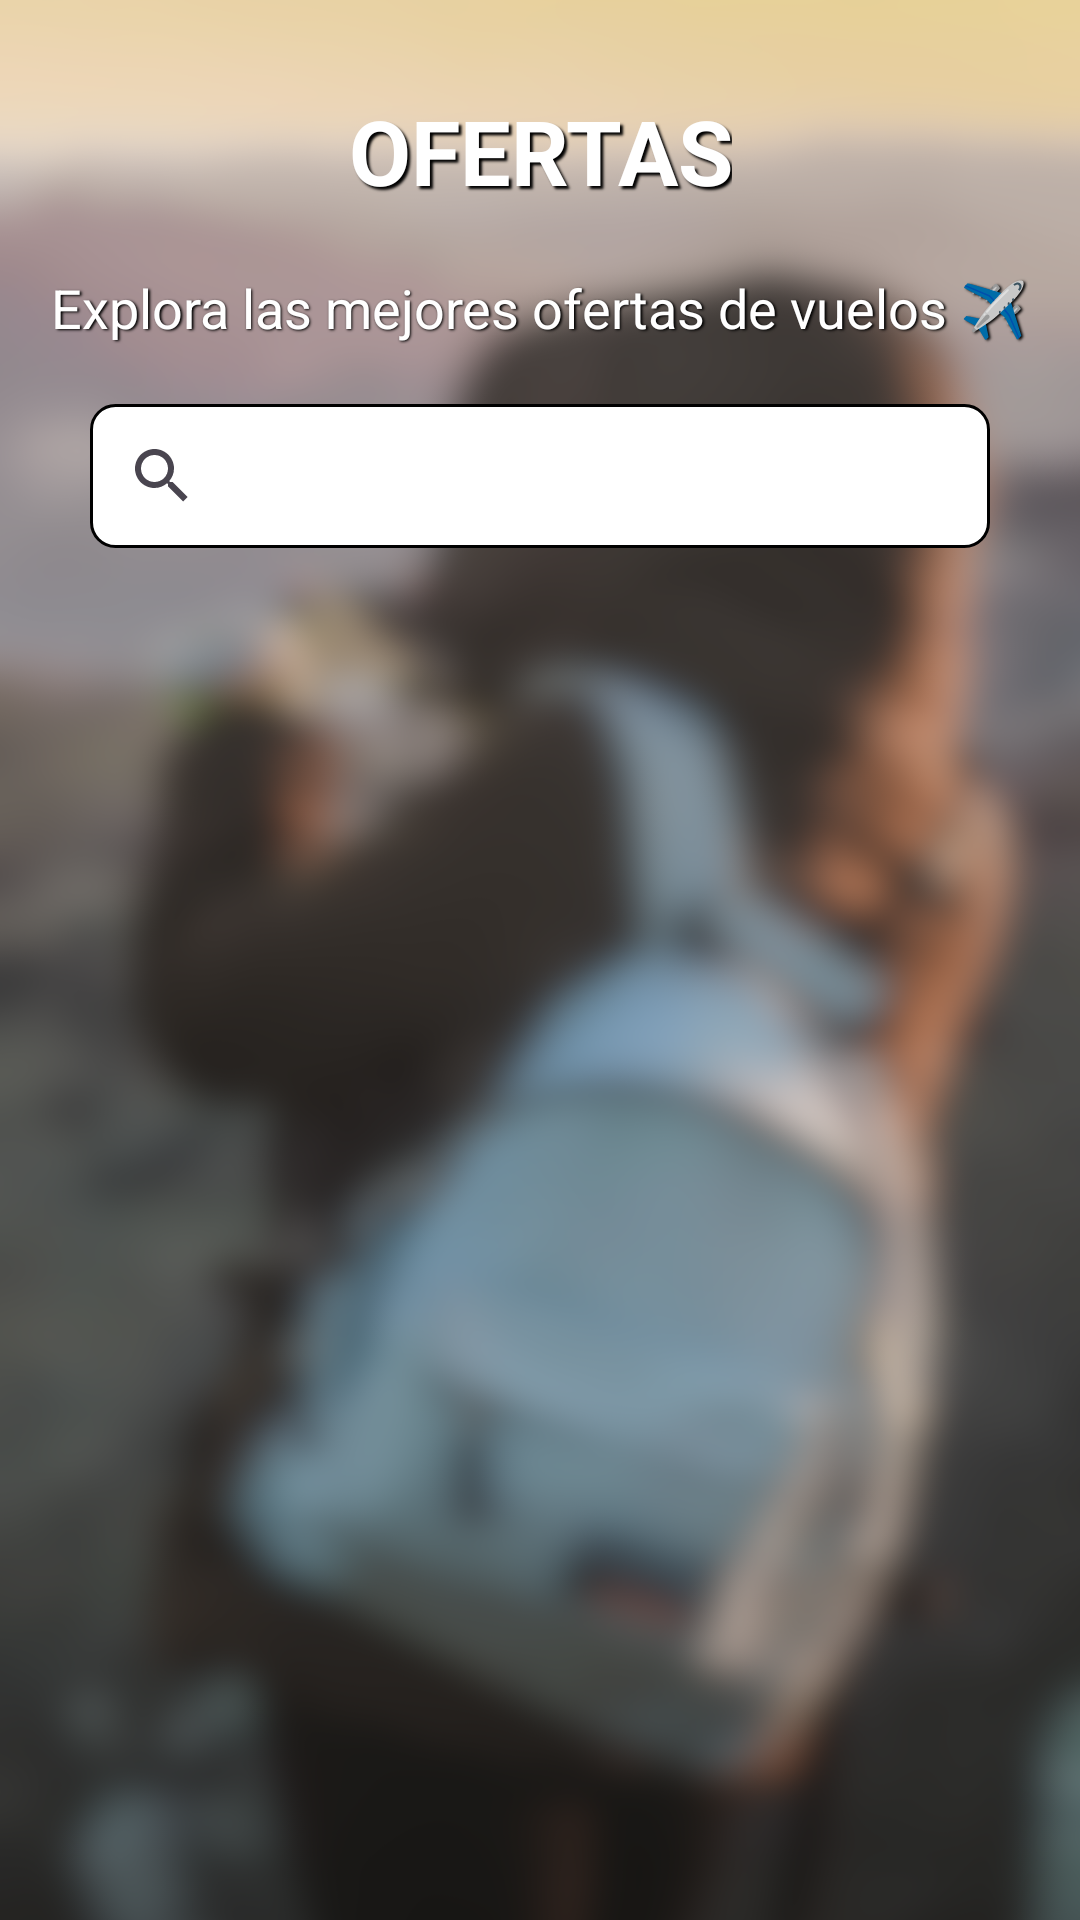

Write the Android layout XML for this screen, with the resource values it uses.
<!-- AndroidManifest.xml: application theme Theme.TravelTracker -->
<!-- res/layout/fragment_ofertas.xml -->
<LinearLayout
    android:background="@mipmap/fondo_ofertas2"
    xmlns:android="http://schemas.android.com/apk/res/android"
    xmlns:app="http://schemas.android.com/apk/res-auto"
    xmlns:tools="http://schemas.android.com/tools"
    android:layout_width="match_parent"
    android:layout_height="match_parent"
    android:orientation="vertical"
    tools:context=".OfertasFragment">

    <TextView
        android:layout_width="wrap_content"
        android:layout_height="wrap_content"
        android:layout_gravity="center_horizontal"
        android:layout_marginTop="30dp"
        android:text="@string/ofertas"
        android:textAlignment="center"
        android:textSize="30sp"
        android:textColor="@color/white"
        android:textStyle="bold"
        android:shadowColor="#000000"
        android:shadowDx="3"
        android:shadowDy="3"
        android:shadowRadius="1.6" />

    <TextView
        android:layout_width="wrap_content"
        android:layout_height="wrap_content"
        android:layout_gravity="center_horizontal"
        android:layout_marginTop="20dp"
        android:layout_marginBottom="10dp"
        android:textSize="18sp"
        android:textColor="@color/white"
        android:text="@string/explora_las_mejores_ofertas_de_vuelos"
        android:shadowColor="#000000"
        android:shadowDx="1.5"
        android:shadowDy="1.3"
        android:shadowRadius="1.6" />

    <android.widget.SearchView
        android:id="@+id/searchView"
        android:layout_width="300dp"
        android:layout_height="wrap_content"
        android:layout_marginStart="16dp"
        android:layout_marginEnd="16dp"
        android:layout_marginTop="10dp"
        android:layout_marginBottom="10dp"
        android:layout_gravity="center_horizontal"
        android:background="@drawable/border_background"/>

    <ListView
        android:id="@+id/listView"
        android:layout_width="match_parent"
        android:layout_height="match_parent"
        android:layout_below="@id/searchView"
        android:divider="@color/transparente"
        android:dividerHeight="10dp"
        android:layout_margin="25dp"/>










</LinearLayout>
<!-- resources referenced by this layout -->
<resources>
  <color name="backGroundBright">#DAE6EF</color>
  <color name="transparente">#00AAAAAA</color>
  <color name="white">#FFFFFFFF</color>
  <!-- drawable border_background (drawable) -->
  <?xml version="1.0" encoding="utf-8"?>
  <shape xmlns:android="http://schemas.android.com/apk/res/android">
      <solid android:color="#FFFFFF"/> 
      <corners android:radius="8dp"/> 
      <stroke android:color="#000000" android:width="1dp"/> 
  </shape>
  <!-- mipmap fondo_ofertas2: png bitmap (mipmap-hdpi, 973603 bytes) -->
  <string name="explora_las_mejores_ofertas_de_vuelos">Explora las mejores ofertas de vuelos ✈️</string>
  <string name="ofertas">OFERTAS</string>
  <style name="Theme.TravelTracker" parent="Base.Theme.TravelTracker">
          <item name="android:textColor">@color/black</item>
      </style>
  <style name="Base.Theme.TravelTracker" parent="Theme.Material3.DayNight.NoActionBar">
          
          
      </style>
  <color name="black">#FF000000</color>
</resources>
